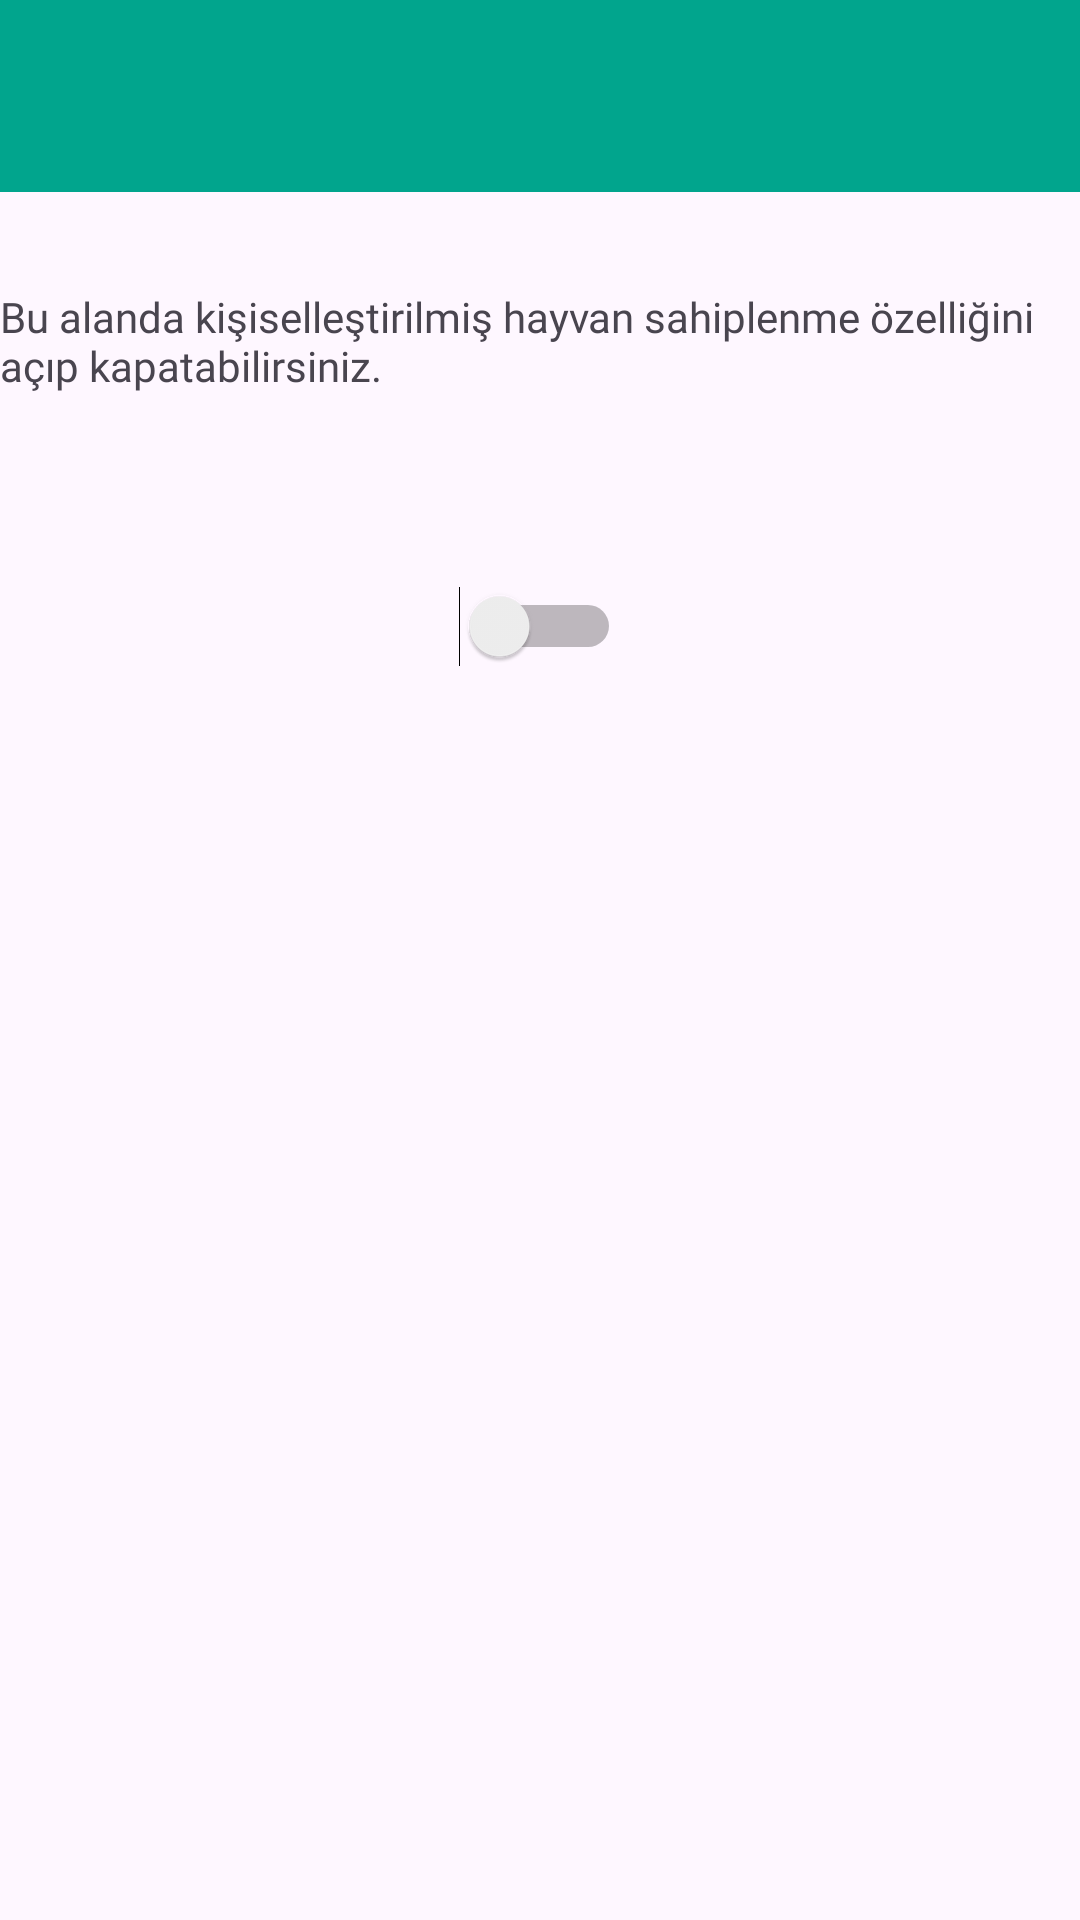

Reconstruct the res/layout file that produces this screen, plus the resources it refers to.
<!-- AndroidManifest.xml: application theme Theme.BitirmeProjesi -->
<!-- res/layout/fragment_kisisellestirilmis_sahiplenme_ayar.xml -->
<?xml version="1.0" encoding="utf-8"?>
<androidx.constraintlayout.widget.ConstraintLayout xmlns:android="http://schemas.android.com/apk/res/android"
    xmlns:app="http://schemas.android.com/apk/res-auto"
    xmlns:tools="http://schemas.android.com/tools"
    android:layout_width="match_parent"
    android:layout_height="match_parent"
    tools:context=".ui.fragments.KisisellestirilmisSahiplenmeAyarFragment" >

    <com.google.android.material.appbar.MaterialToolbar
        android:id="@+id/materialToolbarKisAyar"
        android:layout_width="0dp"
        android:layout_height="wrap_content"
        app:titleTextColor="@color/white"
        android:background="?attr/colorPrimary"
        android:minHeight="?attr/actionBarSize"
        android:theme="?attr/actionBarTheme"
        app:layout_constraintEnd_toEndOf="parent"
        app:layout_constraintStart_toStartOf="parent"
        app:layout_constraintTop_toTopOf="parent" />

    <TextView
        android:id="@+id/textView6"
        android:layout_width="wrap_content"
        android:layout_height="wrap_content"
        android:layout_marginTop="32dp"
        android:fontFamily="@font/roboto"
        android:layout_marginEnd="16dp"
        android:layout_marginStart="16dp"
        android:text="Bu alanda kişiselleştirilmiş hayvan sahiplenme özelliğini açıp kapatabilirsiniz."
        app:layout_constraintEnd_toEndOf="parent"
        app:layout_constraintStart_toStartOf="parent"
        app:layout_constraintTop_toBottomOf="@+id/materialToolbarKisAyar" />

    <Switch
        android:id="@+id/switchKisAyar"
        android:layout_width="wrap_content"
        android:layout_height="wrap_content"
        android:layout_marginTop="64dp"
        android:text=""
        app:layout_constraintEnd_toEndOf="parent"
        app:layout_constraintStart_toStartOf="parent"
        app:layout_constraintTop_toBottomOf="@+id/textView6" />
</androidx.constraintlayout.widget.ConstraintLayout>
<!-- resources referenced by this layout -->
<resources>
  <color name="white">#FFFFFFFF</color>
  <style name="Theme.BitirmeProjesi" parent="Base.Theme.BitirmeProjesi" />
  <style name="Base.Theme.BitirmeProjesi" parent="Theme.Material3.Light.NoActionBar">
          
          
          <item name="android:statusBarColor">@color/yesil</item>
          <item name="colorPrimary">@color/yesil</item>
          <item name="colorPrimaryVariant">@color/yesil</item>
          <item name="colorSecondaryContainer">#79D1D0D0</item>
          <item name="actionOverflowButtonStyle">@style/optColor</item>
          <item name="android:actionOverflowMenuStyle">@style/AcikOverflowMenuStyle</item>
  
  
  
  
  
      </style>
  <color name="yesil">#01A58D</color>
  <style name="optColor" parent="Widget.AppCompat.Light.ActionButton.Overflow">
          <item name="tint">@color/white</item>
      </style>
  <style name="AcikOverflowMenuStyle" parent="Widget.AppCompat.PopupMenu.Overflow">
          
          <item name="android:popupBackground">@drawable/beyaz_overflow_menu_background</item>
          
      </style>
</resources>
